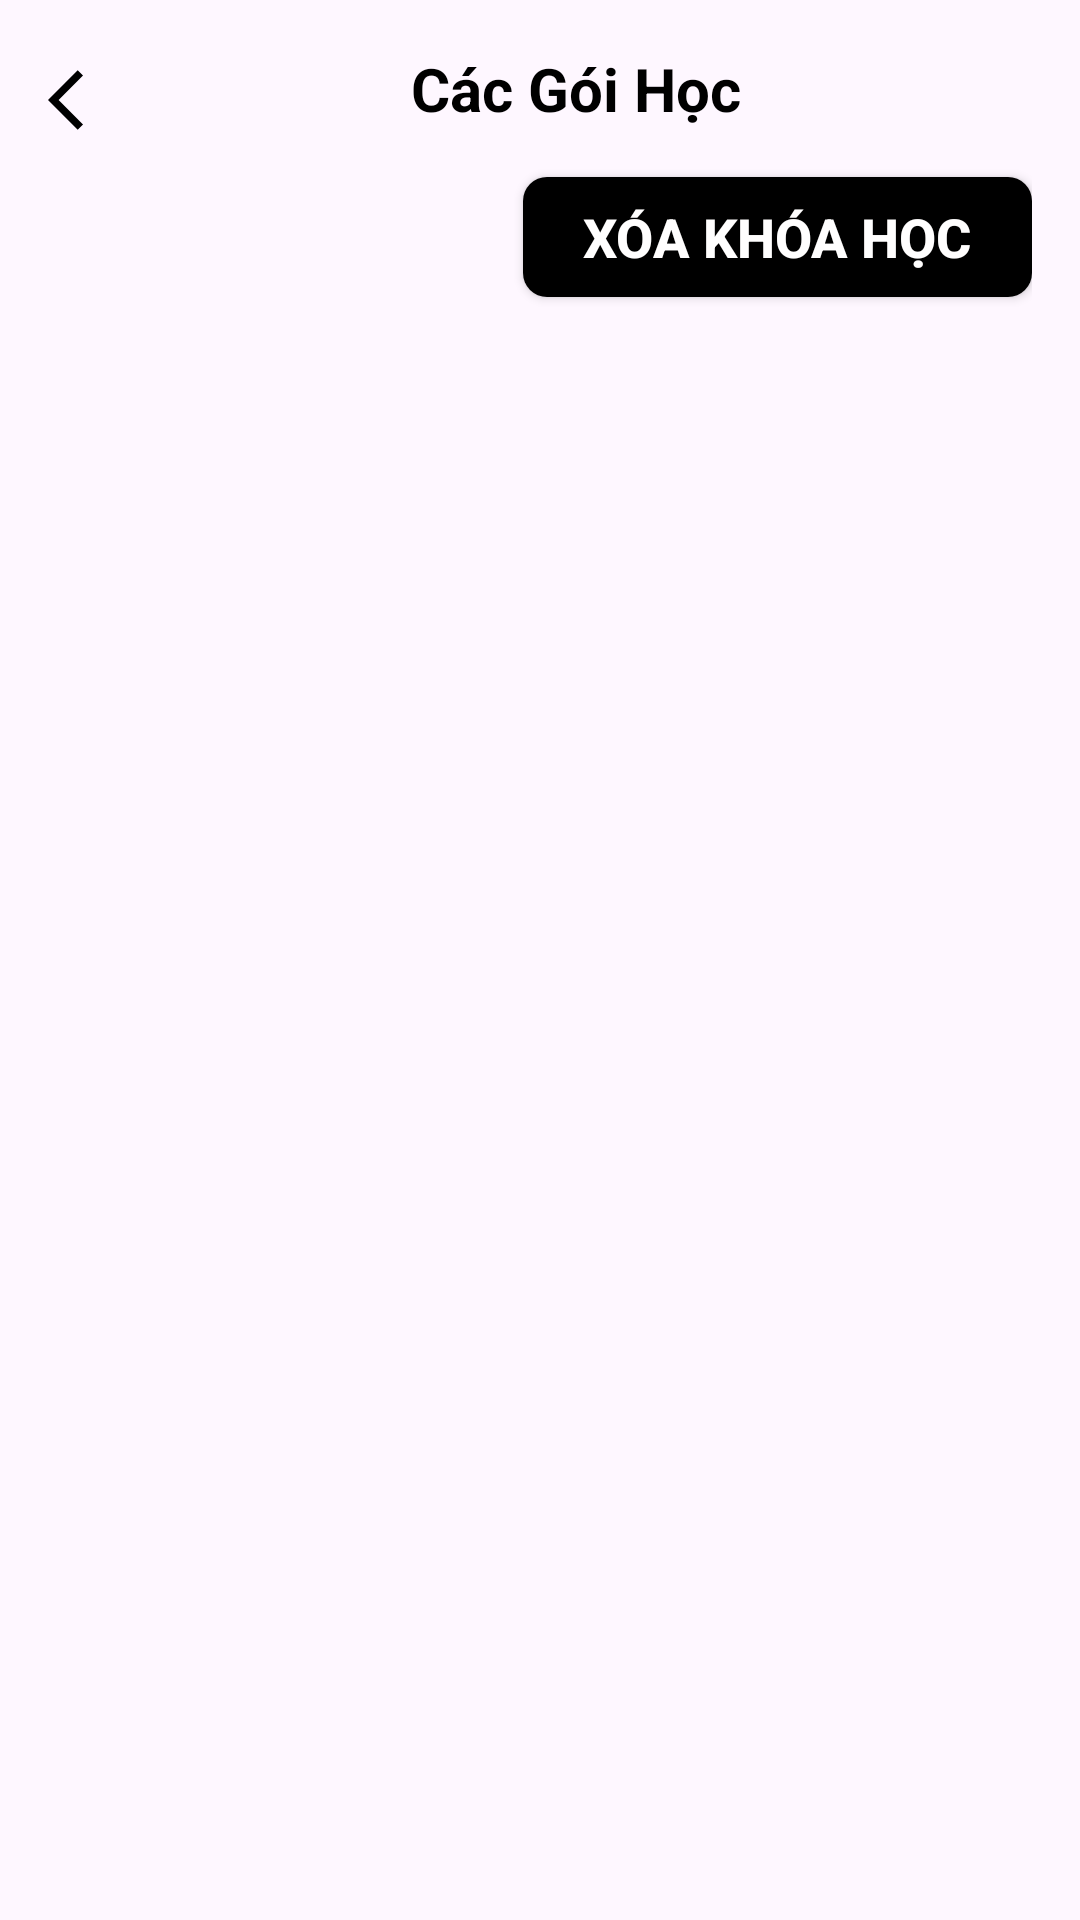

Here is an Android app screen rendered from its layout file. Give the layout XML and the strings, colors and styles it references.
<!-- AndroidManifest.xml: application theme Theme.English_Learning -->
<!-- res/layout/fragment_study_package.xml -->
<?xml version="1.0" encoding="utf-8"?>
<LinearLayout xmlns:android="http://schemas.android.com/apk/res/android"
    android:layout_width="match_parent"
    android:layout_height="match_parent"
    android:orientation="vertical"
    android:padding="16dp">

    <LinearLayout
        android:layout_width="match_parent"
        android:layout_height="wrap_content"
        android:gravity="center_vertical"
        android:orientation="horizontal">

        <ImageView
            android:id="@+id/imageBack"
            android:layout_width="wrap_content"
            android:layout_height="wrap_content"
            android:contentDescription="Back"
            android:src="@drawable/ic_back" />

        <TextView
            android:id="@+id/textViewPackageTitle"
            android:layout_width="0dp"
            android:layout_height="wrap_content"
            android:layout_weight="1"
            android:gravity="center"
            android:paddingBottom="8dp"
            android:text="Các Gói Học"
            android:textSize="20sp"
            style="@style/Text"
            android:textStyle="bold" />
    </LinearLayout>

    <android.widget.Button
        android:id="@+id/btnDeletePackages"
        android:layout_width="wrap_content"
        android:layout_height="40dp"
        android:layout_gravity="end"
        android:layout_marginTop="8dp"
        android:background="@drawable/rounded_button_bg"
        android:minWidth="0dp"
        android:minHeight="0dp"
        android:paddingStart="20dp"
        android:textStyle="bold"
        android:paddingEnd="20dp"
        android:textSize="18sp"
        android:text="Xóa Khóa Học"
        style="@style/TextButton"
        />

    <ProgressBar
        android:id="@+id/progressBarLoading"
        android:layout_width="wrap_content"
        android:layout_height="wrap_content"
        android:layout_gravity="center"
        android:visibility="gone" />

    <androidx.recyclerview.widget.RecyclerView
        android:id="@+id/recyclerViewStudyPackages"
        android:layout_marginTop="20dp"
        android:layout_width="match_parent"
        android:layout_height="match_parent" />
</LinearLayout>
<!-- resources referenced by this layout -->
<resources>
  <!-- drawable ic_back (drawable) -->
  <vector xmlns:android="http://schemas.android.com/apk/res/android"
      android:autoMirrored="true"
      android:height="24dp"
      android:width="24dp"
      android:viewportHeight="24"
      android:viewportWidth="24"
      android:tint="@color/item">
  
      <path
          android:fillColor="@android:color/white"
          android:pathData="M11.67,3.87L9.9,2.1 0,12l9.9,9.9 1.77,-1.77L3.54,12z"/>
  </vector>
  <!-- drawable rounded_button_bg (drawable) -->
  <shape xmlns:android="http://schemas.android.com/apk/res/android">
      <solid android:color="@color/button_background" />
      <corners android:radius="8dp" />
      <padding android:left="20dp" android:right="20dp" android:top="5dp" android:bottom="5dp"/>
  </shape>
  <style name="Text">
          <item name="android:textColor">@color/text</item>
      </style>
  <style name="TextButton">
          <item name="android:textColor">@color/button_text</item>
      </style>
  <style name="Theme.English_Learning" parent="Base.Theme.English_Learning" />
  <color name="item">#000000</color>
  <color name="button_background">#000000</color>
  <color name="text">#000000</color>
  <color name="button_text">#FFFEFE</color>
  <style name="Base.Theme.English_Learning" parent="Theme.AppCompat.Light.NoActionBar">
          
          <item name="colorPrimary">@color/blue_500</item>
          <item name="colorPrimaryVariant">@color/blue_500</item>
          <item name="colorOnPrimary">@color/white</item>
  
          
          <item name="colorSecondary">@color/orange_light</item>
          <item name="colorSecondaryVariant">@color/orange_light</item>
          <item name="colorOnSecondary">@color/black</item>
          
          
          <item name="android:statusBarColor">@color/toolbar</item>
          
          <item name="android:navigationBarColor">@color/bottomnav</item>
          
          <item name="android:windowLightStatusBar">true</item>
  
      </style>
  <color name="blue_500">#2196F3</color>
  <color name="white">#FFFFFFFF</color>
  <color name="orange_light">#FFCC80</color>
  <color name="black">#FF000000</color>
  <color name="toolbar">#FDFDFD</color>
  <color name="bottomnav">#FDFDFD</color>
</resources>
